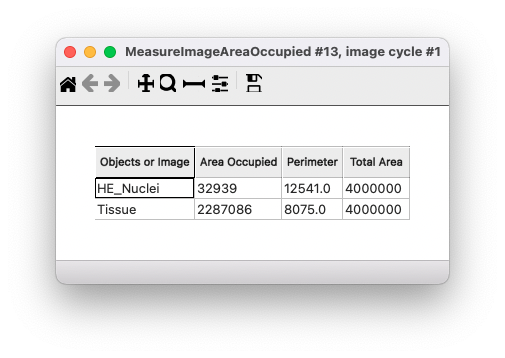

The data file committed next to this chart (first rows):
Objects or Image, Area Occupied, Perimeter, Total Area
HE_Nuclei, 32939, 12541, 4000000
Tissue, 2287086, 8075, 4000000
